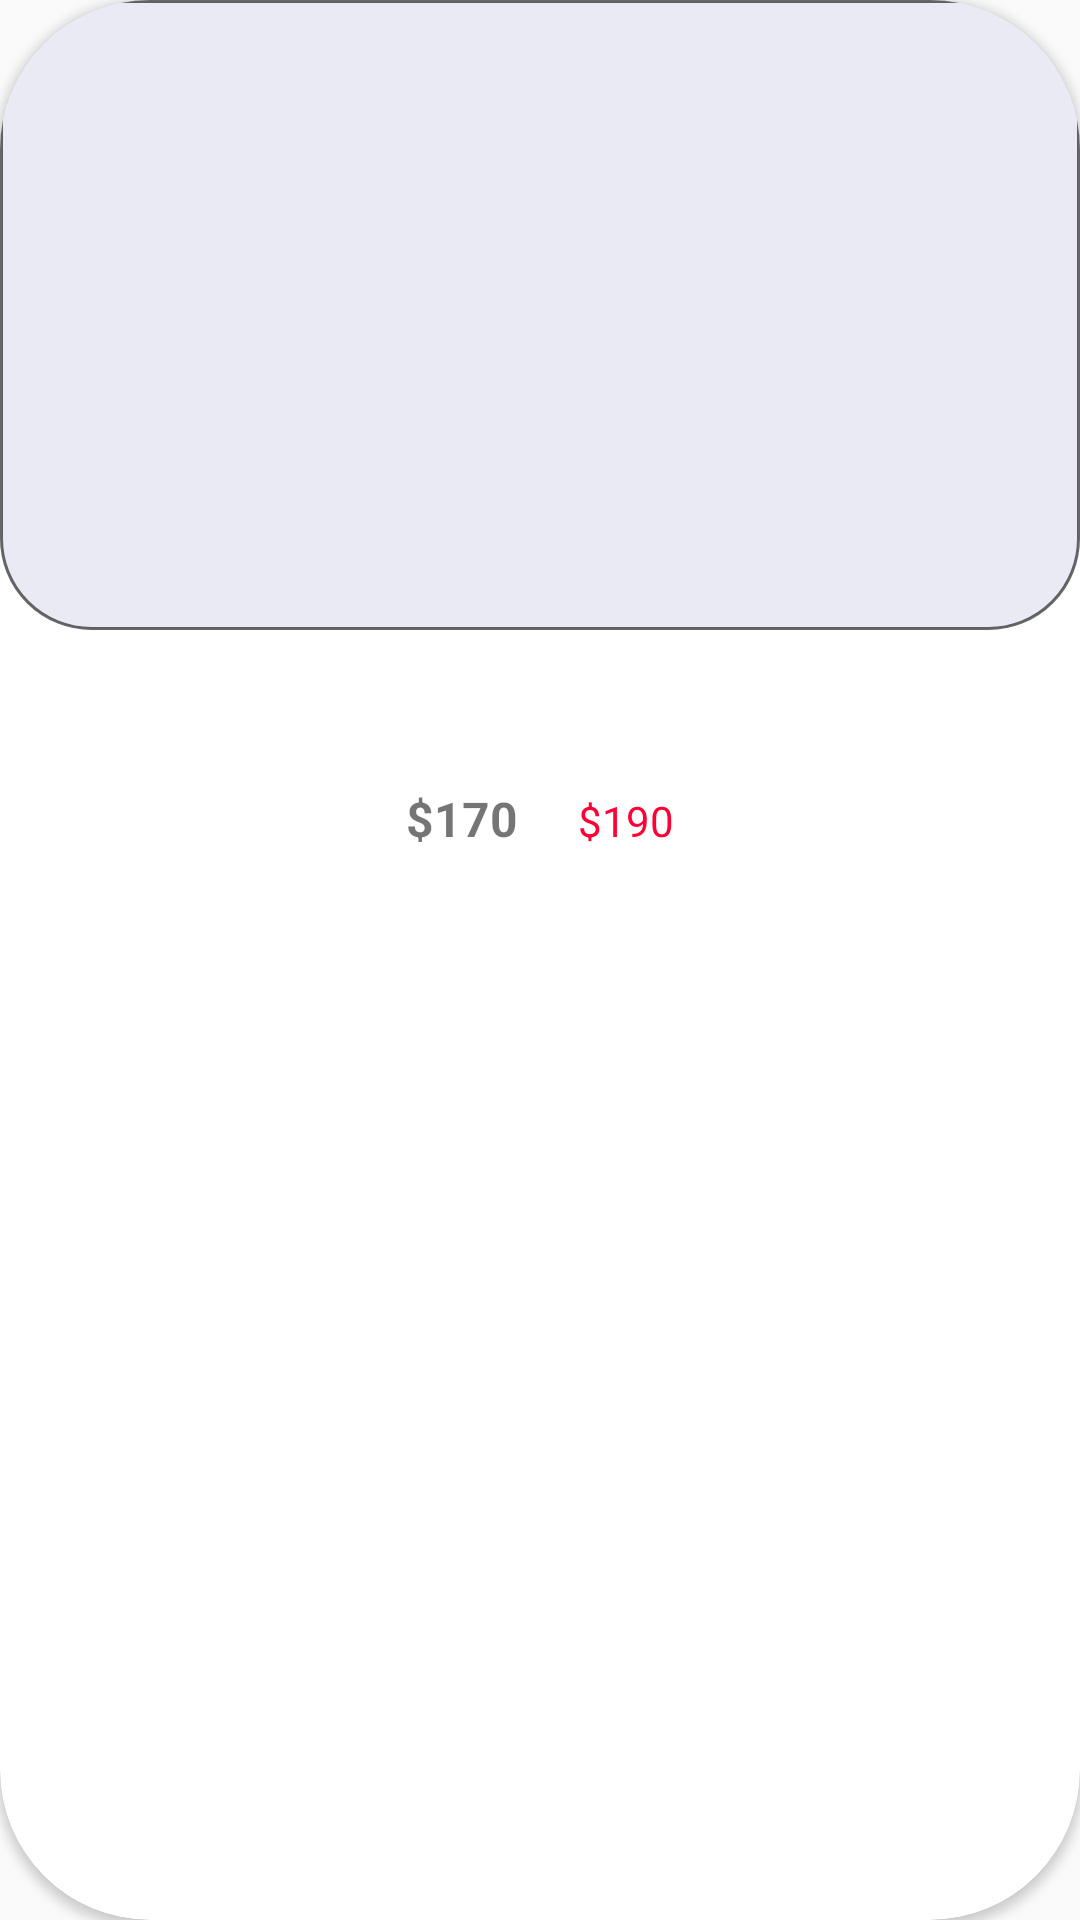

Layout XML and referenced resources for this Android screen:
<!-- AndroidManifest.xml: application theme Theme.JaiSevalalMarketing -->
<!-- res/layout/product_view_holder.xml -->
<?xml version="1.0" encoding="utf-8"?>
<androidx.cardview.widget.CardView xmlns:android="http://schemas.android.com/apk/res/android"
    xmlns:app="http://schemas.android.com/apk/res-auto"
    xmlns:tools="http://schemas.android.com/tools"
    android:id="@+id/row_holder"
    android:layout_width="match_parent"
    android:layout_height="300dp"
    android:layout_marginHorizontal="10dp"
    android:layout_marginTop="10dp"
    app:cardCornerRadius="50dp">
    <LinearLayout
        android:id="@+id/linearLayout"
        android:layout_width="match_parent"
        android:layout_height="match_parent"
        android:orientation="vertical">

        <ImageView
            android:id="@+id/img"
            android:layout_width="match_parent"
            android:layout_height="210dp"
            android:layout_gravity="center"
            android:background="@drawable/rounded_shape"
            android:src="@drawable/chicken" />

        <TextView
            android:id="@+id/productName"
            android:layout_width="wrap_content"
            android:layout_height="wrap_content"
            android:layout_gravity="center"
            android:layout_marginTop="10dp"
            android:padding="3dp"
            android:textColor="@color/black"
            android:textSize="20sp"
            android:textStyle="bold"
            tools:text="Shop item list" />
        <LinearLayout
            android:layout_width="wrap_content"
            android:layout_height="35dp"
            android:layout_marginTop="2dp"
            android:orientation="horizontal"
            android:padding="7dp"
            android:layout_gravity="center">
            <TextView
                android:id="@+id/Sp"
                android:layout_width="wrap_content"
                android:layout_height="wrap_content"
                android:text="$170"
                android:textStyle="bold"
                android:textSize="16sp"/>
            <Space
                android:layout_width="20dp"
                android:layout_height="match_parent"/>
            <TextView
                android:id="@+id/mrp"
                android:layout_width="wrap_content"
                android:layout_height="wrap_content"
                android:text="$190"
                android:textColor="@color/red"
                />

        </LinearLayout>
    </LinearLayout>

</androidx.cardview.widget.CardView>
<!-- resources referenced by this layout -->
<resources>
  <color name="black">#97000000</color>
  <color name="red">#FF0036</color>
  <!-- drawable rounded_shape (drawable) -->
  <?xml version="1.0" encoding="utf-8"?>
  <shape xmlns:android="http://schemas.android.com/apk/res/android">
      <solid android:color="@color/white_grey" />
      <stroke android:width="1dp" android:color="@color/black"/>
      <corners android:radius="30dp"/>
  </shape>
  <style name="Theme.JaiSevalalMarketing" parent="Theme.AppCompat.DayNight.NoActionBar">
          
          <item name="colorPrimary">@color/purple_500</item>
          <item name="colorPrimaryVariant">@color/purple_700</item>
          <item name="colorOnPrimary">@color/white</item>
          <item name="colorAccent">@color/red</item>
          
          <item name="colorSecondary">@color/teal_200</item>
          <item name="colorSecondaryVariant">@color/teal_700</item>
          <item name="colorOnSecondary">@color/black</item>
          
          <item name="android:statusBarColor">@color/red</item>
          
      </style>
  <color name="white_grey">#EAEAF5</color>
  <color name="purple_500">#FF6200EE</color>
  <color name="purple_700">#FF3700B3</color>
  <color name="white">#FFFFFFFF</color>
  <color name="teal_200">#FF03DAC5</color>
  <color name="teal_700">#FF018786</color>
</resources>
